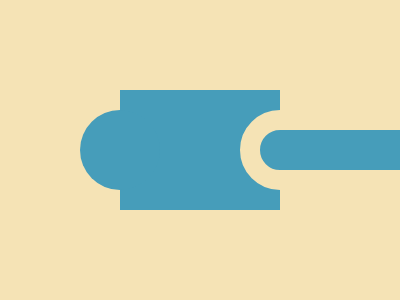

Reproduce this picture with HTML and CSS.

<p id='a'><p id='b'><p id='c'><style>*{background:#F5E3B5;margin:0;position:absolute}p{background:#469DBA}#a{top:90;left:120;width: 160px;height: 120px}#b{top:110;left:80;border-radius:50%;width: 80px;height: 80px}#c{top:110;left:240;border:20px solid #F5E3B5;border-radius:40px;width: 160px;height: 40px}